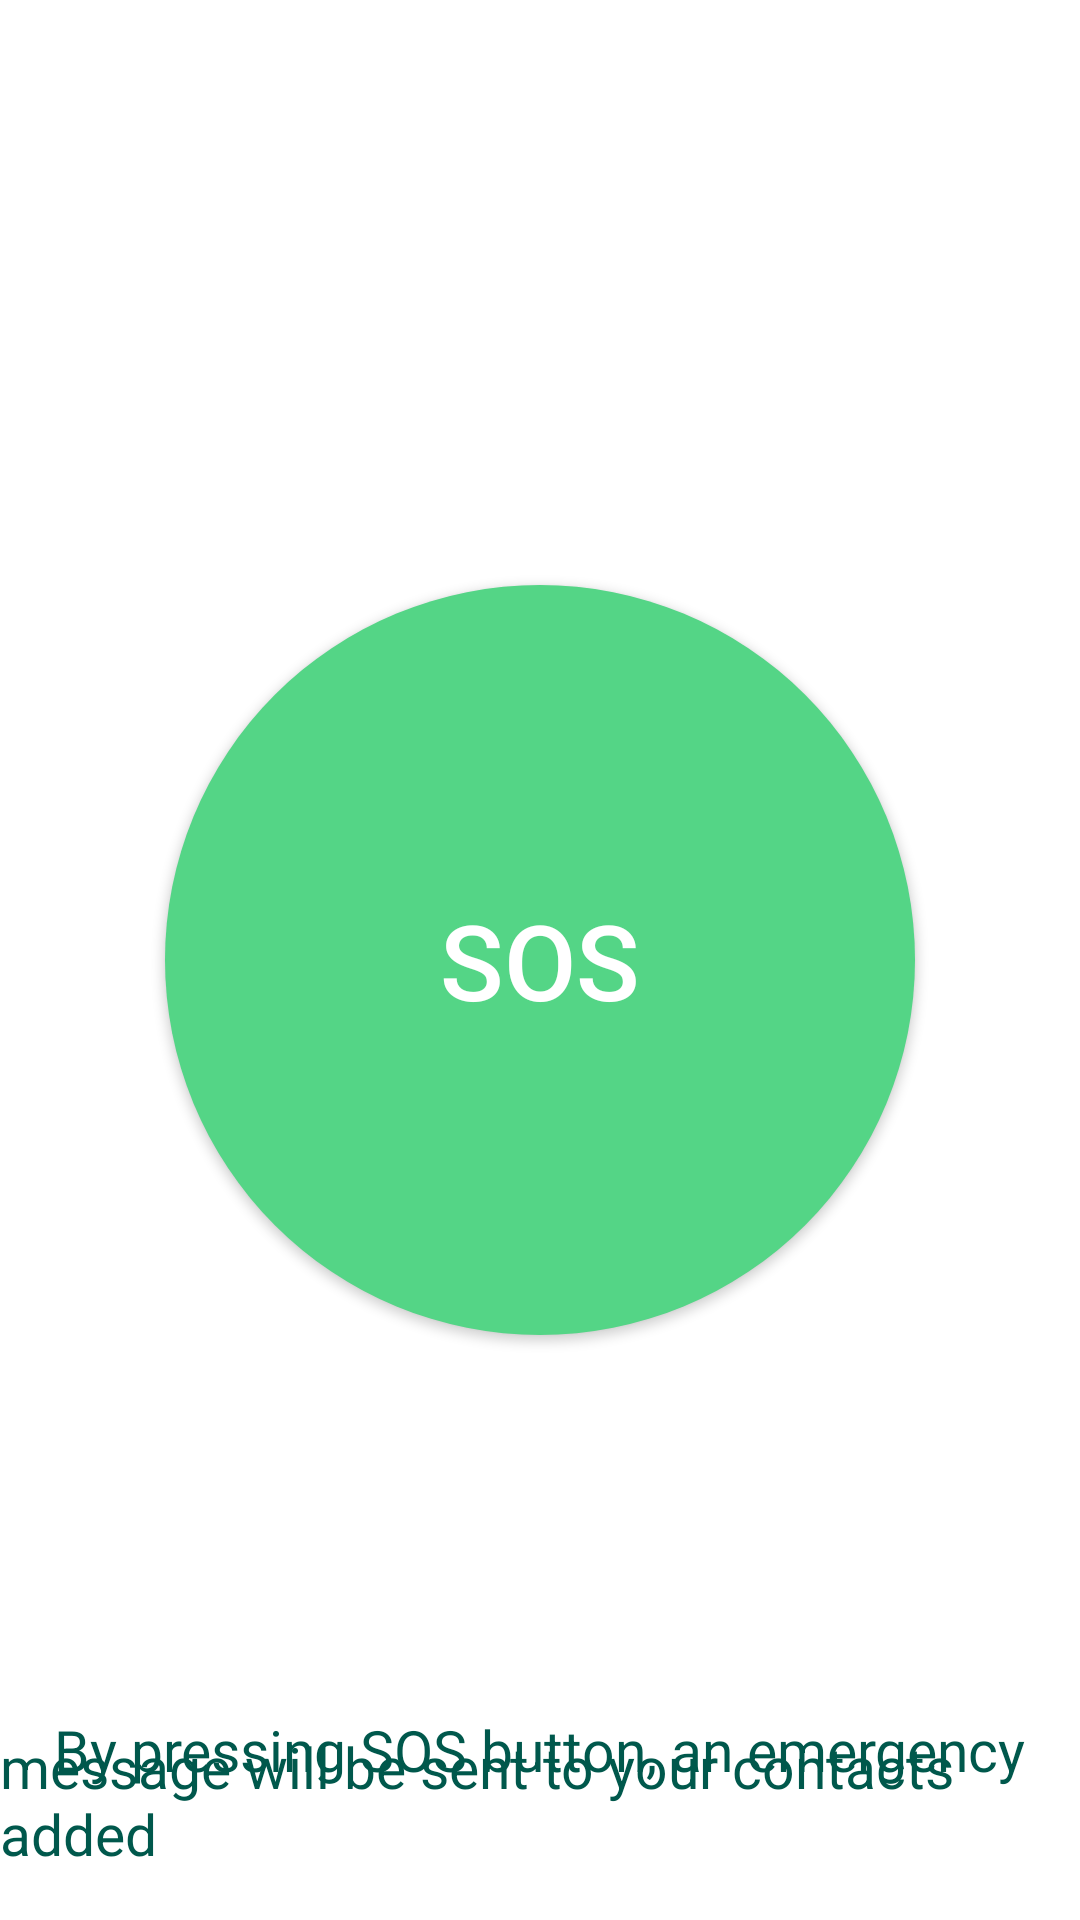

Write the Android layout XML for this screen, with the resource values it uses.
<!-- AndroidManifest.xml: application theme AppTheme -->
<!-- res/layout/fragement_sos.xml -->
<?xml version="1.0" encoding="utf-8"?>

<RelativeLayout xmlns:android="http://schemas.android.com/apk/res/android"
    android:layout_width="match_parent" android:layout_height="match_parent"
    android:background="#fff">

    <Button
        android:id="@+id/sos"
        android:layout_width="250dp"
        android:layout_height="250dp"
        android:layout_centerHorizontal="true"
        android:layout_centerVertical="true"
        android:background="@drawable/sos"
        android:text="@string/sos"
        android:textColor="#fff"
        android:textSize="35sp" />

    <TextView
        android:id="@+id/Note1"
        android:layout_width="wrap_content"
        android:layout_height="wrap_content"
        android:layout_alignParentBottom="true"
        android:layout_centerHorizontal="true"
        android:layout_marginBottom="44dp"
        android:text="By pressing SOS button, an emergency"
        android:textColor="#00584C"
        android:textSize="19sp"
        />


    <TextView
        android:id="@+id/Note2"
        android:layout_width="wrap_content"
        android:layout_height="wrap_content"
        android:layout_alignParentBottom="true"
        android:layout_centerHorizontal="true"
        android:layout_marginBottom="16dp"
        android:text="message will be sent to your contacts added"
        android:textColor="#00584C"
        android:textSize="19sp"
        />
</RelativeLayout>
<!-- resources referenced by this layout -->
<resources>
  <!-- drawable sos (drawable) -->
  <?xml version="1.0" encoding="utf-8"?>
  
  <shape xmlns:android="http://schemas.android.com/apk/res/android" android:shape="rectangle">
      <solid android:color="#54D586"/>
      <corners android:radius="200dp"/>
  </shape>
  <string name="sos">SOS</string>
  <style name="AppTheme" parent="Theme.AppCompat.Light.DarkActionBar">
          
          <item name="colorPrimary">@color/colorPrimary</item>
          <item name="colorPrimaryDark">@color/colorPrimaryDark</item>
          <item name="colorAccent">@color/colorAccent</item>
      </style>
  <!-- not gathered from this repository: default colours our renderer supplied (Android Studio template values) -->
  <color name="colorPrimary">#FF6200EE</color>
  <color name="colorPrimaryDark">#FF3700B3</color>
  <color name="colorAccent">#FF03DAC5</color>
</resources>
